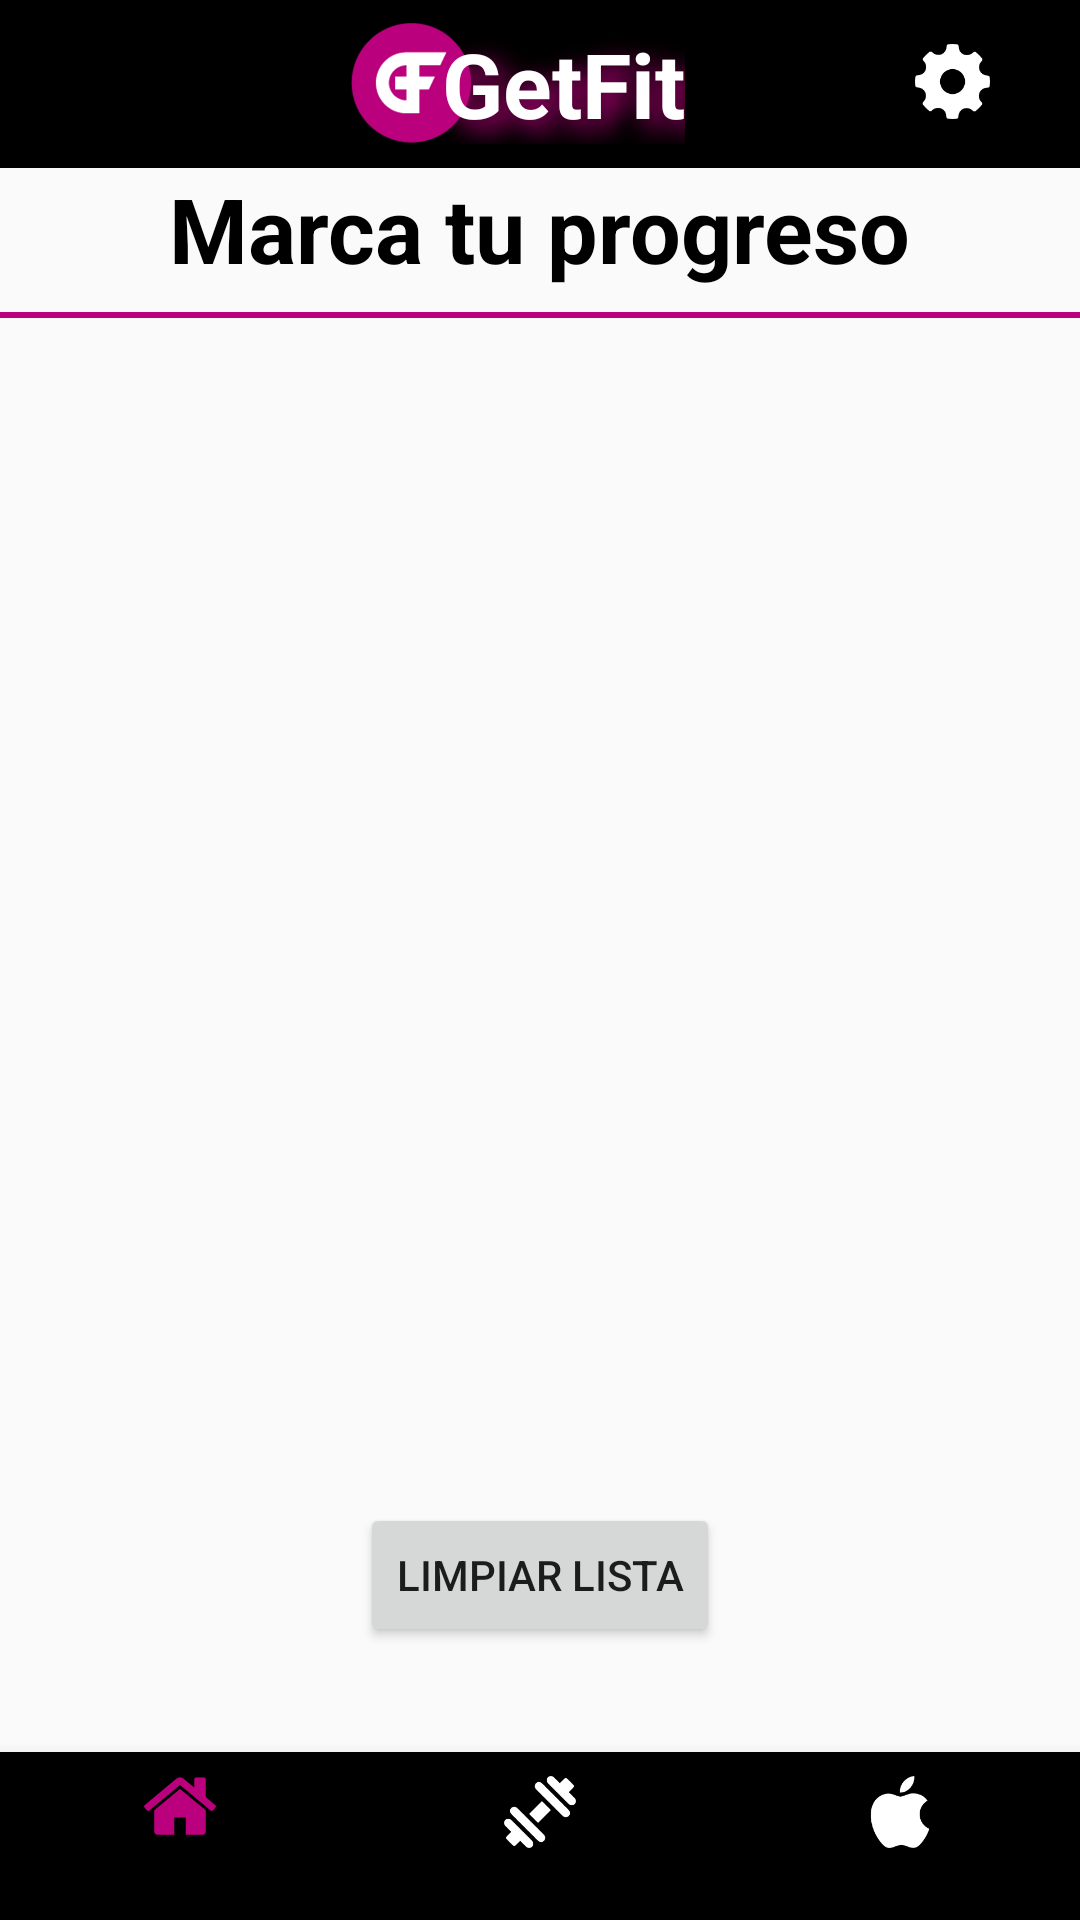

Here is an Android app screen rendered from its layout file. Give the layout XML and the strings, colors and styles it references.
<!-- AndroidManifest.xml: application theme AppTheme -->
<!-- res/layout/layout_segumiento_dietas_activity.xml -->
<?xml version="1.0" encoding="utf-8"?>
<RelativeLayout
    xmlns:android="http://schemas.android.com/apk/res/android"
    xmlns:app="http://schemas.android.com/apk/res-auto"
    xmlns:tools="http://schemas.android.com/tools"
    android:layout_width="match_parent"
    android:layout_height="match_parent"
    tools:context=".DiasActivity">

    <TextView
        android:id="@+id/tvindica"
        android:layout_width="wrap_content"
        android:layout_height="wrap_content"
        android:layout_below="@+id/toolbar"
        android:layout_centerHorizontal="true"
        android:shadowDx="10"
        android:shadowDy="10"
        android:shadowRadius="20"
        android:text="Marca tu progreso"
        android:textColor="@color/colorBlack"
        android:textSize="30sp"
        android:textStyle="bold" />

    <View
        android:layout_width="360dp"
        android:layout_height="2dp"
        android:layout_alignParentTop="true"
        android:layout_centerHorizontal="true"
        android:layout_marginTop="104dp"
        android:background="@color/colorAccent" />

    <android.support.v7.widget.RecyclerView
        android:id="@+id/recycler1"
        android:layout_width="match_parent"
        android:layout_height="375dp"
        android:layout_alignParentStart="true"
        android:layout_alignParentTop="true"
        android:layout_marginTop="137dp"
        android:scrollbars="vertical" />


    <android.support.design.widget.BottomNavigationView
        android:id="@+id/bottom_navigation4"
        android:layout_width="match_parent"
        android:layout_height="wrap_content"
        android:layout_alignParentBottom="true"
        app:itemBackground="@color/colorNavBar"
        app:itemIconTint="@color/bottom_nav_color"
        app:menu="@menu/bottom_navigation_main"
        tools:layout_editor_absoluteX="35dp"
        tools:layout_editor_absoluteY="513dp" />
    <android.support.v7.widget.Toolbar xmlns:android="http://schemas.android.com/apk/res/android"
        xmlns:app="http://schemas.android.com/apk/res-auto"
        android:id="@+id/toolbar"
        android:layout_width="match_parent"
        android:layout_height="wrap_content"
        android:layout_alignParentStart="true"
        android:layout_alignParentTop="true"
        android:background="@color/colorBlack">

        <RelativeLayout
            android:layout_width="match_parent"
            android:layout_height="match_parent">

            <ImageView
                android:layout_width="40dp"
                android:layout_height="40dp"
                android:layout_alignParentStart="true"
                android:layout_alignParentTop="true"
                android:layout_gravity="center"
                android:layout_marginStart="101dp"
                android:src="@drawable/logo_getfit" />

            <TextView
                android:layout_width="wrap_content"
                android:layout_height="wrap_content"
                android:layout_alignParentTop="true"
                android:layout_centerHorizontal="true"

                android:layout_gravity="center"
                android:shadowColor="@color/colorAccent"
                android:shadowDx="10"
                android:shadowDy="10"
                android:shadowRadius="20"
                android:text="GetFit"
                android:textColor="@android:color/white"
                android:textSize="30sp"
                android:textStyle="bold" />

            <ImageView
                android:id="@+id/ivLogo1"
                android:layout_width="25dp"
                android:layout_height="25dp"
                android:layout_alignParentEnd="true"
                android:layout_alignParentTop="true"
                android:layout_marginEnd="30dp"
                android:layout_marginTop="7dp"
                android:clickable="true"
                android:src="@drawable/ic_ajustes" />
        </RelativeLayout>
    </android.support.v7.widget.Toolbar>

    <Button
        android:id="@+id/btnLimpiar"
        android:layout_width="wrap_content"
        android:layout_height="wrap_content"
        android:layout_alignParentBottom="true"
        android:layout_centerHorizontal="true"
        android:layout_marginBottom="91dp"
        android:text="Limpiar lista"
        android:textAlignment="center" />


</RelativeLayout>
<!-- resources referenced by this layout -->
<resources>
  <color name="colorAccent">#BA007D</color>
  <color name="colorBlack">#000000</color>
  <color name="colorNavBar">#000000</color>
  <!-- drawable ic_ajustes: png bitmap (drawable, 2461 bytes) -->
  <!-- drawable logo_getfit: png bitmap (drawable, 35629 bytes) -->
  <style name="AppTheme" parent="Theme.AppCompat.Light.NoActionBar">
          
          <item name="colorPrimary">@color/colorNavBar</item>
          <item name="colorPrimaryDark">@color/colorPrimaryDark</item>
          <item name="colorAccent">@color/colorAccent</item>
      </style>
  <color name="colorPrimaryDark">#303F9F</color>
</resources>
